Run: headless pygame with SDL's dummy video driver; simulated clock (each Clock.tick advances the game by its frame time, no real sleeping); random seed 0; keys injected as events and as key.get_pressed() state; no mouse input.
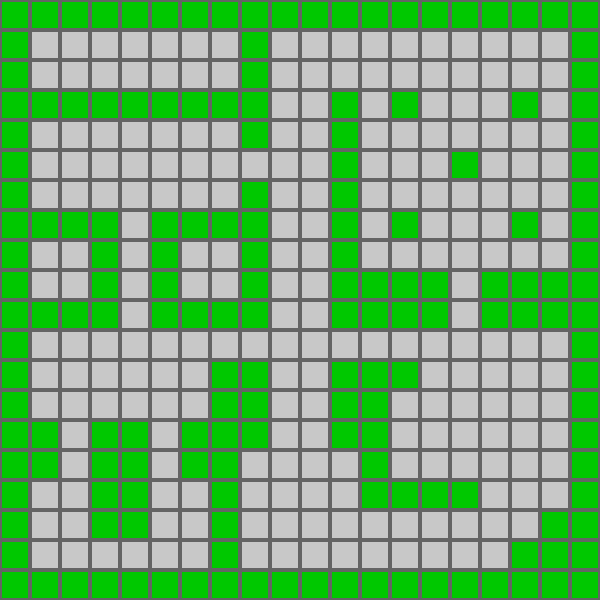
Frame 1 of 4 · flips 1–60 · no input
Frame 2 of 4 · flips 61–180 · tapped SPACE, RETURN · held RIGHT (→), D · screen unchanged from frame 1, image omitted
Frame 3 of 4 · flips 181–300 · held DOWN (↓), S · screen unchanged from frame 2, image omitted
Frame 4 of 4 · flips 301–420 · held LEFT (←), A, UP (↑), W · screen unchanged from frame 3, image omitted

The pygame program that drew these frames:

import pygame
pygame.init()

# The world map is represented by a 2D-Array. 
# A one represents a wall-tile and a zero represents a floor tile.
world_map = [[1, 1, 1, 1, 1, 1, 1, 1, 1, 1, 1, 1, 1, 1, 1, 1, 1, 1, 1, 1],
             [1, 0, 0, 0, 0, 0, 0, 0, 1, 0, 0, 0, 0, 0, 0, 0, 0, 0, 0, 1],
             [1, 0, 0, 0, 0, 0, 0, 0, 1, 0, 0, 0, 0, 0, 0, 0, 0, 0, 0, 1],
             [1, 1, 1, 1, 1, 1, 1, 1, 1, 0, 0, 1, 0, 1, 0, 0, 0, 1, 0, 1],
             [1, 0, 0, 0, 0, 0, 0, 0, 1, 0, 0, 1, 0, 0, 0, 0, 0, 0, 0, 1],
             [1, 0, 0, 0, 0, 0, 0, 0, 0, 0, 0, 1, 0, 0, 0, 1, 0, 0, 0, 1],
             [1, 0, 0, 0, 0, 0, 0, 0, 1, 0, 0, 1, 0, 0, 0, 0, 0, 0, 0, 1],
             [1, 1, 1, 1, 0, 1, 1, 1, 1, 0, 0, 1, 0, 1, 0, 0, 0, 1, 0, 1],
             [1, 0, 0, 1, 0, 1, 0, 0, 1, 0, 0, 1, 0, 0, 0, 0, 0, 0, 0, 1],
             [1, 0, 0, 1, 0, 1, 0, 0, 1, 0, 0, 1, 1, 1, 1, 0, 1, 1, 1, 1],
             [1, 1, 1, 1, 0, 1, 1, 1, 1, 0, 0, 1, 1, 1, 1, 0, 1, 1, 1, 1],
             [1, 0, 0, 0, 0, 0, 0, 0, 0, 0, 0, 0, 0, 0, 0, 0, 0, 0, 0, 1],
             [1, 0, 0, 0, 0, 0, 0, 1, 1, 0, 0, 1, 1, 1, 0, 0, 0, 0, 0, 1],
             [1, 0, 0, 0, 0, 0, 0, 1, 1, 0, 0, 1, 1, 0, 0, 0, 0, 0, 0, 1],
             [1, 1, 0, 1, 1, 0, 1, 1, 1, 0, 0, 1, 1, 0, 0, 0, 0, 0, 0, 1],
             [1, 1, 0, 1, 1, 0, 1, 1, 0, 0, 0, 0, 1, 0, 0, 0, 0, 0, 0, 1],
             [1, 0, 0, 1, 1, 0, 0, 1, 0, 0, 0, 0, 1, 1, 1, 1, 0, 0, 0, 1],
             [1, 0, 0, 1, 1, 0, 0, 1, 0, 0, 0, 0, 0, 0, 0, 0, 0, 0, 1, 1],
             [1, 0, 0, 0, 0, 0, 0, 1, 0, 0, 0, 0, 0, 0, 0, 0, 0, 1, 1, 1],
             [1, 1, 1, 1, 1, 1, 1, 1, 1, 1, 1, 1, 1, 1, 1, 1, 1, 1, 1, 1]]

WIN_WIDTH = 600
WIN_HEIGHT = 600
screen = pygame.display.set_mode((WIN_WIDTH, WIN_HEIGHT))
pygame.display.set_caption("Raycaster")
clock = pygame.time.Clock()

FPS = 60
BLOCK_SIZE = WIN_HEIGHT / len(world_map)

run = True
while run:
    clock.tick(FPS)
    
    for event in pygame.event.get():
        if event.type == pygame.QUIT:
            run = False
     
    screen.fill((0, 0, 0))
    
    # Draw 2D world map
    for row in range(len(world_map)):
        for column in range(len(world_map[0])):
            block_x = column * BLOCK_SIZE
            block_y = row * BLOCK_SIZE
            color = (0, 200, 0) if world_map[row][column] == 1 else (200, 200, 200)
            pygame.draw.rect(screen, color, (block_x, block_y, BLOCK_SIZE, BLOCK_SIZE))
            pygame.draw.rect(screen, (100, 100, 100), (block_x, block_y, BLOCK_SIZE, BLOCK_SIZE), 2)

    pygame.display.flip()
            
pygame.display.quit()
